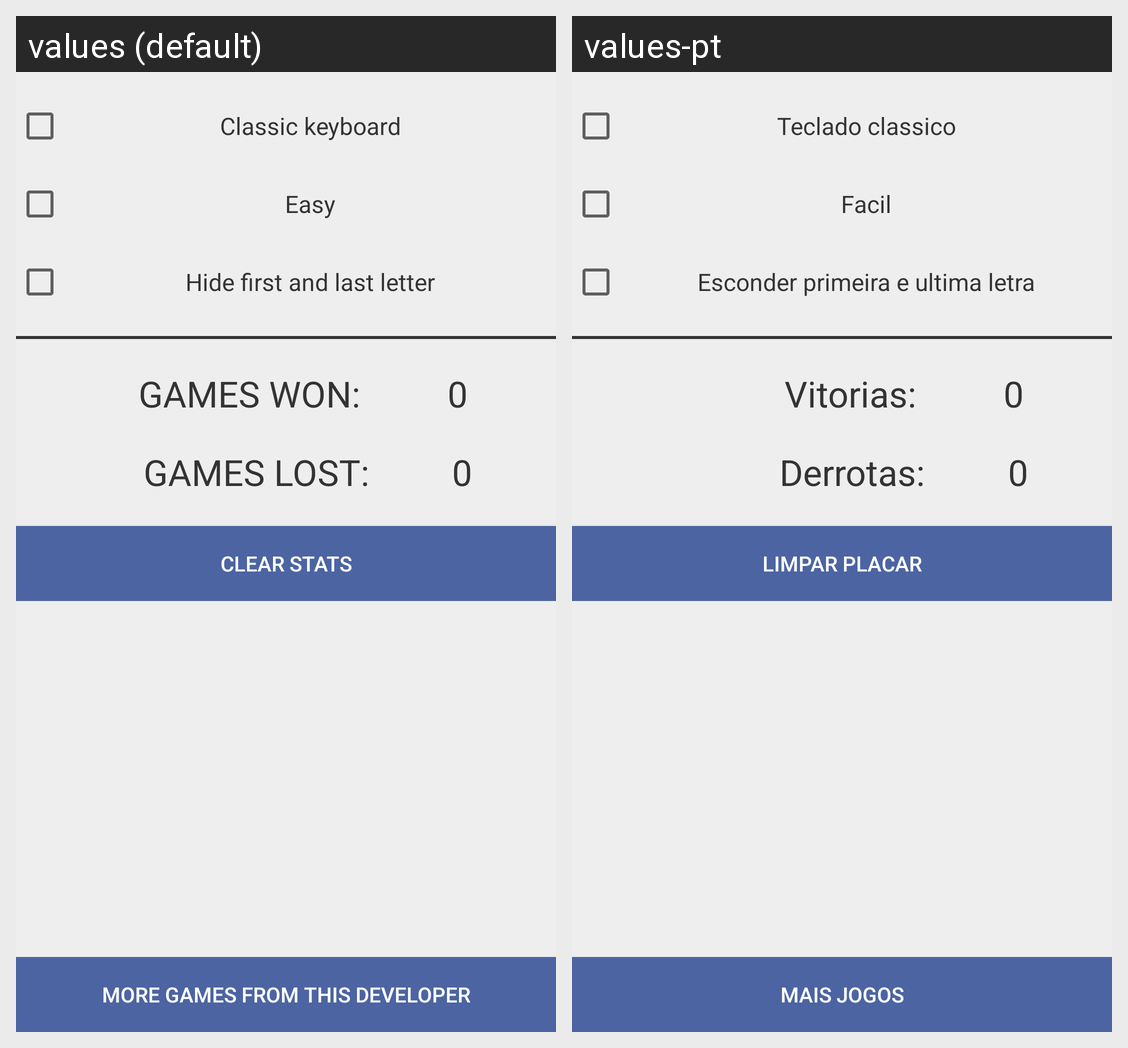

Here is an Android app screen in its default locale and in the app's own translations. Write out the translated-string differences for the strings that appear on this screen.
Android screen res/layout/activity_more.xml rendered under 2 locales, left to right: values (default), values-pt. Device: Nexus 5 (rendered at 1080×1920; each locale shown at half size, 540×960, under a caption strip naming it); theme MenuTheme.
Strings drawn on this screen, with the default value and each locale's value (text and hints the layout hard-codes, and strings that could not be matched under every locale, appear in the picture but are not listed):

classic_keyboard
  values: Classic keyboard
  values-pt: Teclado classico

easy
  values: Easy
  values-pt: Facil

hide_letter
  values: Hide first and last letter
  values-pt: Esconder primeira e ultima letra

games_won
  values: GAMES WON:
  values-pt: Vitorias:

games_lost
  values: GAMES LOST:
  values-pt: Derrotas:

clear_data
  values: Clear stats
  values-pt: Limpar placar

more_games
  values: More games from this developer
  values-pt: Mais jogos
